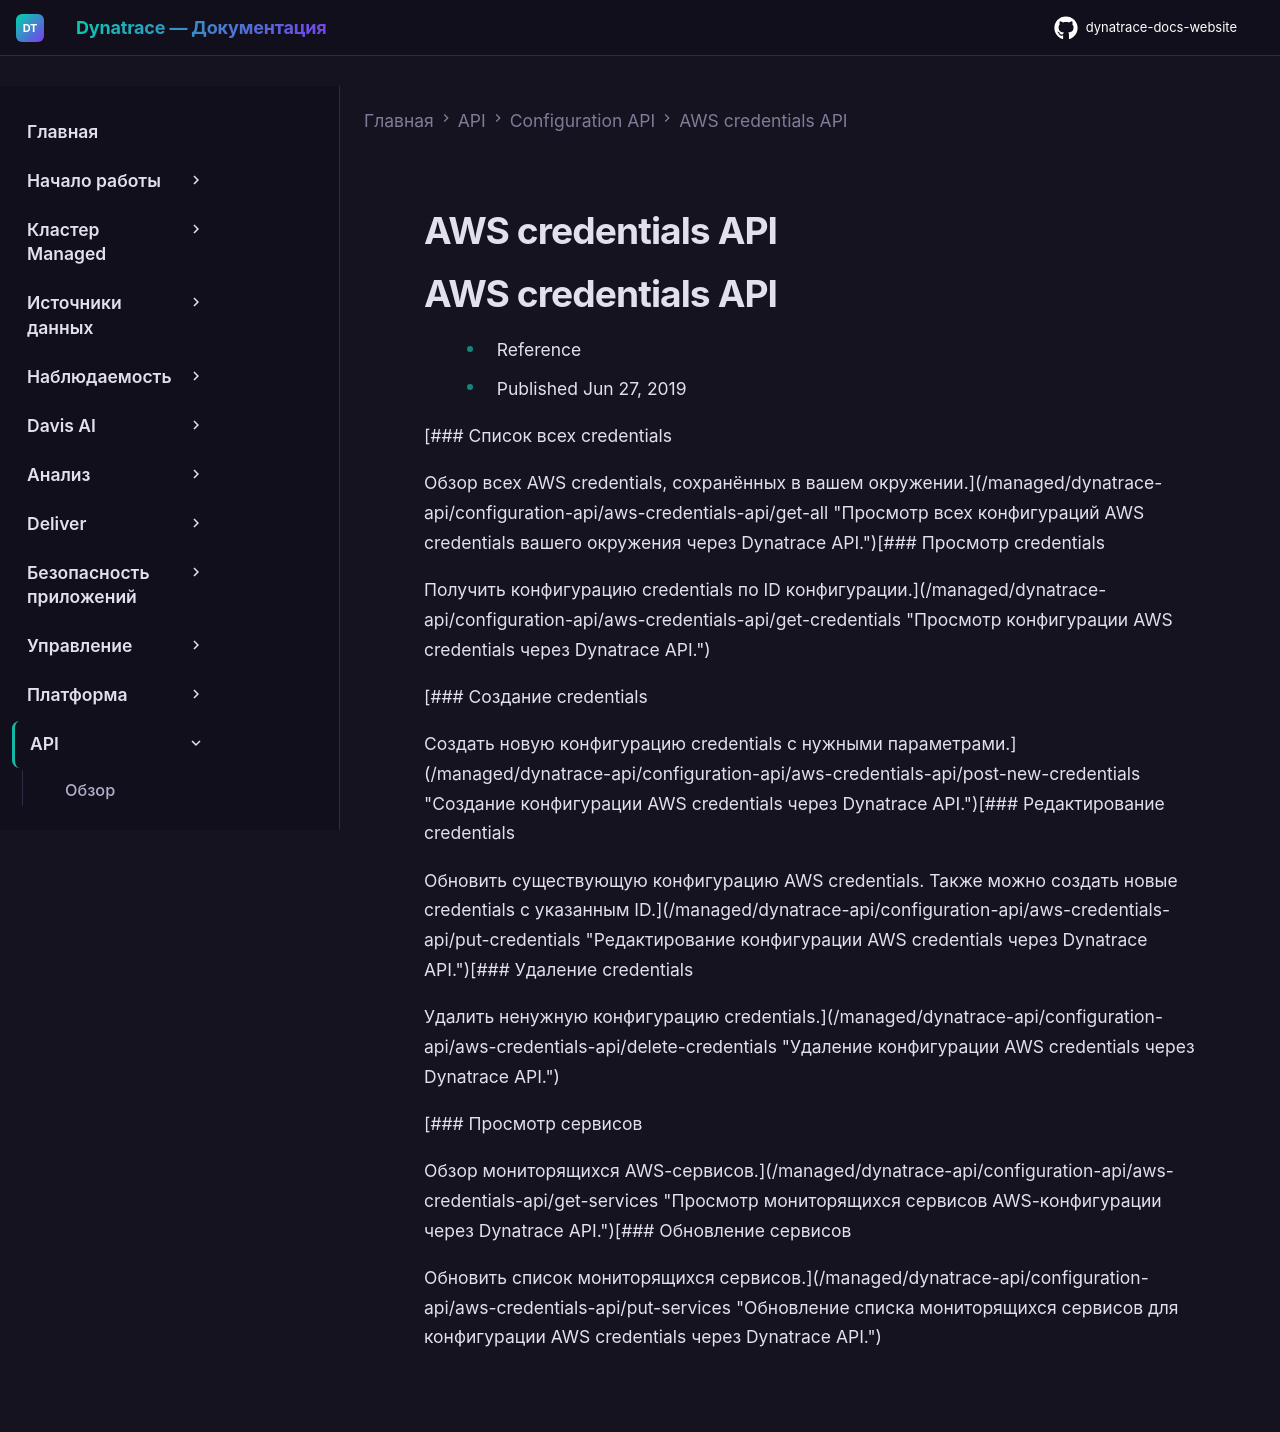

repository: Yerkebulan-Ardabayev/dynatrace-docs-website · page: managed-ru/dynatrace-api/configuration-api/aws-credentials-api/index.html · generator: mkdocs

---
title: AWS credentials API
source: https://docs.dynatrace.com/managed/dynatrace-api/configuration-api/aws-credentials-api
scraped: 2026-05-12T11:04:15.802985
---

# AWS credentials API

# AWS credentials API

* Reference
* Published Jun 27, 2019

[### Список всех credentials

Обзор всех AWS credentials, сохранённых в вашем окружении.](/managed/dynatrace-api/configuration-api/aws-credentials-api/get-all "Просмотр всех конфигураций AWS credentials вашего окружения через Dynatrace API.")[### Просмотр credentials

Получить конфигурацию credentials по ID конфигурации.](/managed/dynatrace-api/configuration-api/aws-credentials-api/get-credentials "Просмотр конфигурации AWS credentials через Dynatrace API.")

[### Создание credentials

Создать новую конфигурацию credentials с нужными параметрами.](/managed/dynatrace-api/configuration-api/aws-credentials-api/post-new-credentials "Создание конфигурации AWS credentials через Dynatrace API.")[### Редактирование credentials

Обновить существующую конфигурацию AWS credentials. Также можно создать новые credentials с указанным ID.](/managed/dynatrace-api/configuration-api/aws-credentials-api/put-credentials "Редактирование конфигурации AWS credentials через Dynatrace API.")[### Удаление credentials

Удалить ненужную конфигурацию credentials.](/managed/dynatrace-api/configuration-api/aws-credentials-api/delete-credentials "Удаление конфигурации AWS credentials через Dynatrace API.")

[### Просмотр сервисов

Обзор мониторящихся AWS-сервисов.](/managed/dynatrace-api/configuration-api/aws-credentials-api/get-services "Просмотр мониторящихся сервисов AWS-конфигурации через Dynatrace API.")[### Обновление сервисов

Обновить список мониторящихся сервисов.](/managed/dynatrace-api/configuration-api/aws-credentials-api/put-services "Обновление списка мониторящихся сервисов для конфигурации AWS credentials через Dynatrace API.")
